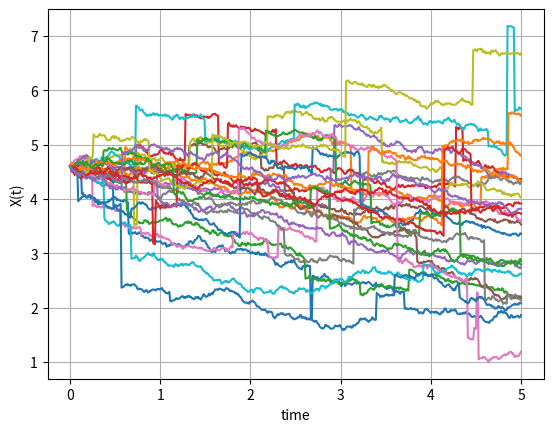
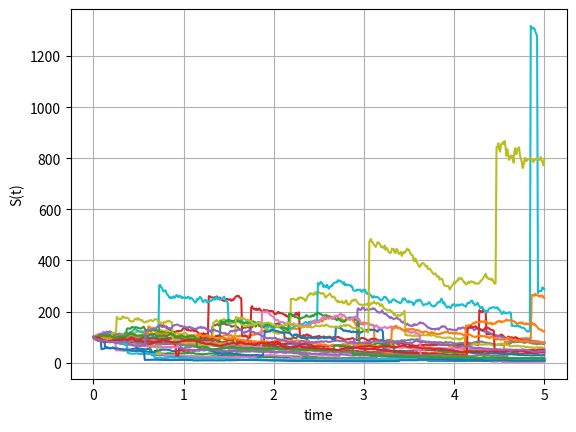

These charts were generated, in order, by the following Python code:
#%%
"""
Created on Thu Jan 11 2019
Paths for the Jump diffusion proces of Merton
@author: Lech A. Grzelak
"""
import numpy as np
import matplotlib.pyplot as plt

def GeneratePathsMerton(NoOfPaths,NoOfSteps,S0, T,xiP,muJ,sigmaJ,r,sigma):    
    # Create empty matrices for Poisson process and for compensated Poisson process
    X = np.zeros([NoOfPaths, NoOfSteps+1])
    S = np.zeros([NoOfPaths, NoOfSteps+1])
    time = np.zeros([NoOfSteps+1])
                
    dt = T / float(NoOfSteps)
    X[:,0] = np.log(S0)
    S[:,0] = S0
    
    # Expectation E(e^J) for J~N(muJ,sigmaJ^2)
    EeJ = np.exp(muJ + 0.5*sigmaJ*sigmaJ)
    
    ZPois = np.random.poisson(xiP*dt,[NoOfPaths,NoOfSteps])
    Z = np.random.normal(0.0,1.0,[NoOfPaths,NoOfSteps])
    
    J = np.random.normal(muJ,sigmaJ,[NoOfPaths,NoOfSteps])
    
    for i in range(0,NoOfSteps):
        # making sure that samples from normal have mean 0 and variance 1
        if NoOfPaths > 1:
            Z[:,i] = (Z[:,i] - np.mean(Z[:,i])) / np.std(Z[:,i])
        # making sure that samples from normal have mean 0 and variance 1
        X[:,i+1]  = X[:,i] + (r - xiP*(EeJ-1) - 0.5*sigma*sigma)*dt +sigma*np.sqrt(dt)* Z[:,i]\
                    + J[:,i] * ZPois[:,i]
        time[i+1] = time[i] +dt
        
    S = np.exp(X)
    paths = {"time":time,"X":X,"S":S}
    return paths

def mainCalculation():
    NoOfPaths = 25
    NoOfSteps = 500
    T = 5
    xiP = 1
    muJ = 0
    sigmaJ = 0.7
    sigma = 0.2

    S0 =100
    r=0.05
    Paths = GeneratePathsMerton(NoOfPaths,NoOfSteps,S0, T,xiP,muJ,sigmaJ,r,sigma)
    timeGrid = Paths["time"]
    X = Paths["X"]
    S = Paths["S"]
           
    plt.figure(1)
    plt.plot(timeGrid, np.transpose(X))   
    plt.grid()
    plt.xlabel("time")
    plt.ylabel("X(t)")
    
    plt.figure(2)
    plt.plot(timeGrid, np.transpose(S))   
    plt.grid()
    plt.xlabel("time")
    plt.ylabel("S(t)")
    
                       
mainCalculation()
